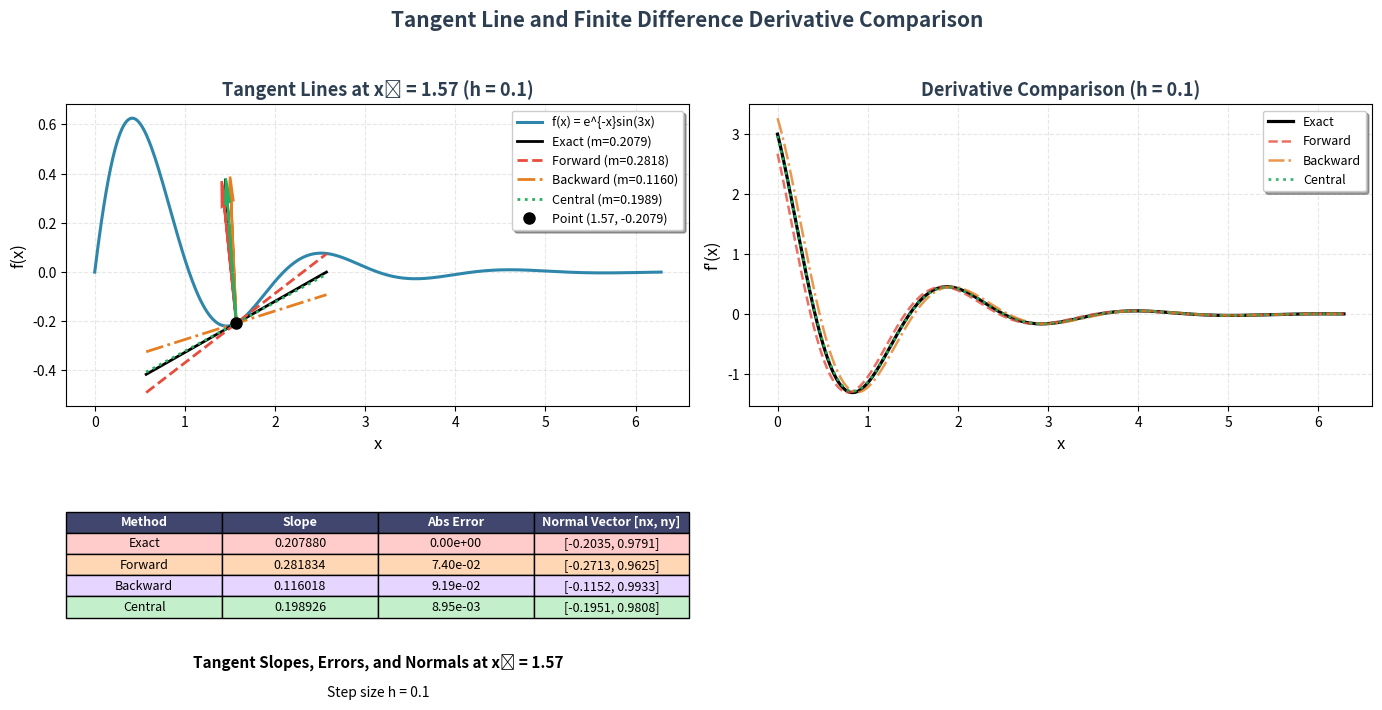
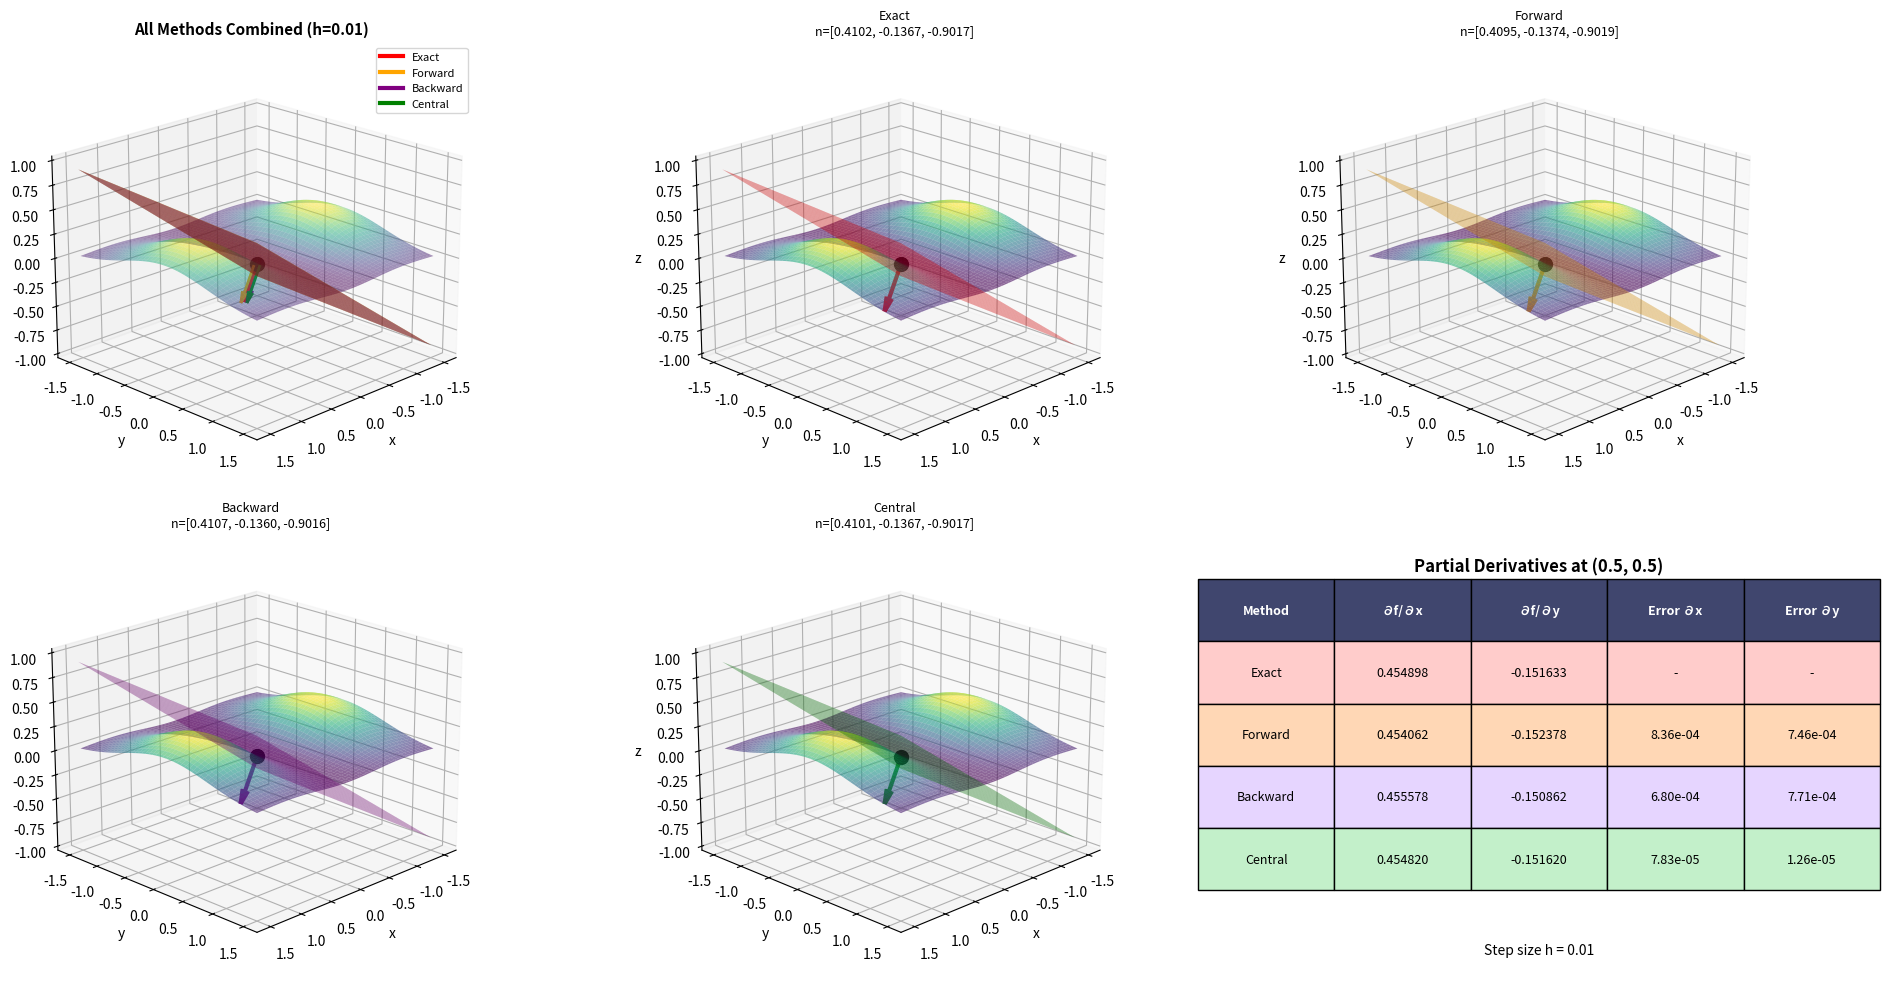

Reproduce these figures in Python, in order.
import numpy as np
import matplotlib.pyplot as plt
from mpl_toolkits.mplot3d import Axes3D
from matplotlib import cm


#function 1 and its derivative
def f1(x):
    return np.exp(-x) * np.sin(3 * x)
def f1_exact_derivative(x):
    return np.exp(-x) * (3 * np.cos(3 * x) - np.sin(3 * x))

#function 2 and its derivative
def f2(x, y):
    return x**2 * np.exp(-x**2 - y**2)
def f2_exact_partial_x(x, y):
    return 2*x * np.exp(-x**2 - y**2) * (1 - x**2)
def f2_exact_partial_y(x, y):
    return -2*x**2*y * np.exp(-x**2 - y**2)


#finate difference methods
def forward_difference(f, x, h):
    return (f(x + h) - f(x)) / h
def backward_difference(f, x, h):
    return (f(x) - f(x - h)) / h

def central_difference(f, x, h):
    return (f(x + h) - f(x - h)) / (2 * h)


def forward_difference_2d(f, x0, y0, h, direction='x'):
    if direction == 'x':
        return (f(x0 + h, y0) - f(x0, y0)) / h
    else:
        return (f(x0, y0 + h) - f(x0, y0)) / h

def backward_difference_2d(f, x0, y0, h, direction='x'):
    if direction == 'x':
        return (f(x0, y0) - f(x0 - h, y0)) / h
    else:
        return (f(x0, y0) - f(x0, y0 - h)) / h

def central_difference_2d(f, x0, y0, h, direction='x'):
    if direction == 'x':
        return (f(x0 + h, y0) - f(x0 - h, y0)) / (2 * h)
    else:
        return (f(x0, y0 + h) - f(x0, y0 - h)) / (2 * h)


#tangent line
def compute_tangent_line(x0, f, df, h_values, method='exact'):
    y0 = f(x0)

    if method == 'exact':
        slope = df(x0)
    elif method == 'forward':
        slope = forward_difference(f, x0, h_values)
    elif method == 'backward':
        slope = backward_difference(f, x0, h_values)
    elif method == 'central':
        slope = central_difference(f, x0, h_values)

    # Tangent line: y - y0 = m(x - x0)
    tangent = lambda x: y0 + slope * (x - x0)
    normal = np.array([-slope, 1])
    normal = normal / np.linalg.norm(normal)
    return slope, tangent, normal
def compute_tangent_plane_and_normal(x0, y0, f, dfx, dfy, h, method='exact'):
    z0 = f(x0, y0)

    if method == 'exact':
        fx = dfx(x0, y0)
        fy = dfy(x0, y0)
    elif method == 'forward':
        fx = forward_difference_2d(f, x0, y0, h, 'x')
        fy = forward_difference_2d(f, x0, y0, h, 'y')
    elif method == 'backward':
        fx = backward_difference_2d(f, x0, y0, h, 'x')
        fy = backward_difference_2d(f, x0, y0, h, 'y')
    elif method == 'central':
        fx = central_difference_2d(f, x0, y0, h, 'x')
        fy = central_difference_2d(f, x0, y0, h, 'y')

    # Normal vector: n = <-fx, -fy, 1> (or <fx, fy, -1>)
    normal = np.array([fx, fy, -1])
    normal = normal / np.linalg.norm(normal)  # Normalize

    # Tangent plane: z - z0 = fx(x - x0) + fy(y - y0)
    tangent_plane = lambda x, y: z0 + fx * (x - x0) + fy * (y - y0)

    return fx, fy, normal, tangent_plane


#visualisation

def plot_1d_function_and_tangent():
    x = np.linspace(0, 2 * np.pi, 500)
    x0 = np.pi / 2
    h = 0.1

    fig, axes = plt.subplots(1, 2, figsize=(14, 6.5))
    fig.suptitle("Tangent Line and Finite Difference Derivative Comparison",
                 fontsize=15, weight='bold', color='#2C3E50')

    # === Left: Function + Tangent lines ===
    ax = axes[0]
    ax.plot(x, f1(x), color="#2E86AB", linewidth=2.2, label="f(x) = e^{-x}sin(3x)")

    methods = ['exact', 'forward', 'backward', 'central']
    colors = ['#000000', '#E74C3C', '#E67E22', '#27AE60']
    styles = ['-', '--', '-.', ':']
    x_tangent = np.linspace(x0 - 1, x0 + 1, 100)

    slopes = []
    normals = []

    for method, color, style in zip(methods, colors, styles):
        slope, tangent, normal = compute_tangent_line(x0, f1, f1_exact_derivative, h, method)
        slopes.append(slope)
        ax.plot(x_tangent, tangent(x_tangent), color=color, linestyle=style, linewidth=2,
                label=f'{method.capitalize()} (m={slope:.4f})')

        # Compute normal vector [-m, 1] and normalize
        n = np.array([-slope, 1])
        n = n / np.linalg.norm(n)
        normals.append(n)

        # Draw the normal vector as an arrow
        arrow_scale = 0.5  # adjust length of normal vector for visibility
        ax.arrow(
            x0, f1(x0),
            n[0] * arrow_scale, n[1] * arrow_scale,
            head_width=0.05, head_length=0.1, fc=color, ec=color, linewidth=1.8
        )

    ax.plot(x0, f1(x0), 'ko', markersize=8, label=f'Point ({x0:.2f}, {f1(x0):.4f})')


    # === Right plot (derivatives) ===
    ax2 = axes[1]
    ax2.plot(x, f1_exact_derivative(x), 'k-', linewidth=2.3, label='Exact')
    fd_forward = forward_difference(f1, x, h)
    fd_backward = backward_difference(f1, x, h)
    fd_central = central_difference(f1, x, h)
    ax2.plot(x, fd_forward, color='#E74C3C', linestyle='--', linewidth=1.8, alpha=0.8, label='Forward')
    ax2.plot(x, fd_backward, color='#E67E22', linestyle='-.', linewidth=1.8, alpha=0.8, label='Backward')
    ax2.plot(x, fd_central, color='#27AE60', linestyle=':', linewidth=2, alpha=0.9, label='Central')

    ax2.set_xlabel('x', fontsize=12)
    ax2.set_ylabel("f'(x)", fontsize=12)
    ax2.set_title(f"Derivative Comparison (h = {h})", fontsize=13, weight='semibold', color='#2C3E50')
    ax2.legend(fontsize=9, frameon=True, fancybox=True, shadow=True)
    ax2.grid(alpha=0.3, linestyle='--')

    # === Table (on same plot) ===
    errors = [abs(s - f1_exact_derivative(x0)) for s in slopes]
    col_labels = ['Method', 'Slope', 'Abs Error', 'Normal Vector [nx, ny]']
    table_data = [[m.capitalize(), f"{s:.6f}", f"{e:.2e}", f"[{n[0]:.4f}, {n[1]:.4f}]"]
                  for m, s, e, n in zip(methods, slopes, errors, normals)]

    table = ax.table(cellText=table_data, colLabels=col_labels, loc='bottom',
                     cellLoc='center', colColours=['#f7f7f7'] * 4, bbox=[0.0, -0.7, 1.0, 0.35])
    table.auto_set_font_size(False)
    table.set_fontsize(9)
    table.scale(1.1, 1.3)

    # Header style
    for j in range(4):
        cell = table[(0, j)]
        cell.set_facecolor('#40466e')
        cell.set_text_props(weight='bold', color='white')

    # Row colors
    colors = ['#ffcccb', '#ffd7b5', '#e6d5ff', '#c3f0ca']
    for i, color in enumerate(colors, start=1):
        for j in range(4):
            if (i, j) in table.get_celld():
                table[(i, j)].set_facecolor(color)

    for (row, col), cell in table.get_celld().items():
        cell.set_height(0.3)

    ax.text(0.5, -0.85, f'Tangent Slopes, Errors, and Normals at x₀ = {x0:.2f}',
            ha='center', va='center', fontsize=11, weight='bold', transform=ax.transAxes)
    ax.text(0.5, -0.95, f'Step size h = {h}', ha='center', va='center', fontsize=10, style='italic',
            transform=ax.transAxes)

    # === Axis and legend ===
    ax.set_xlabel('x', fontsize=12)
    ax.set_ylabel('f(x)', fontsize=12)
    ax.set_title(f"Tangent Lines at x₀ = {x0:.2f} (h = {h})", fontsize=13, weight='semibold', color='#2C3E50')
    ax.legend(fontsize=9, frameon=True, fancybox=True, shadow=True)
    ax.grid(alpha=0.3, linestyle='--')


    plt.subplots_adjust(bottom=0.6, wspace=0.7)
    plt.tight_layout(rect=[0, 0.07, 1, 0.95])

    return fig

def plot_2d_function_and_tangent_plane():
    x0, y0 = 0.5, 0.5
    h = 0.01

    fig = plt.figure(figsize=(20, 10))

    # Create mesh for plotting
    x_range = np.linspace(-1.5, 1.5, 100)
    y_range = np.linspace(-1.5, 1.5, 100)
    X, Y = np.meshgrid(x_range, y_range)
    Z = f2(X, Y)
    z0 = f2(x0, y0)

    # Compute all tangent planes and normals
    fx_exact, fy_exact, normal_exact, tangent_exact = compute_tangent_plane_and_normal(
        x0, y0, f2, f2_exact_partial_x, f2_exact_partial_y, h, 'exact')

    fx_forward, fy_forward, normal_forward, tangent_forward = compute_tangent_plane_and_normal(
        x0, y0, f2, f2_exact_partial_x, f2_exact_partial_y, h, 'forward')

    fx_backward, fy_backward, normal_backward, tangent_backward = compute_tangent_plane_and_normal(
        x0, y0, f2, f2_exact_partial_x, f2_exact_partial_y, h, 'backward')

    fx_central, fy_central, normal_central, tangent_central = compute_tangent_plane_and_normal(
        x0, y0, f2, f2_exact_partial_x, f2_exact_partial_y, h, 'central')

    # Plot 1: All tangent planes together
    ax1 = fig.add_subplot(231, projection='3d')
    ax1.plot_surface(X, Y, Z, cmap=cm.viridis, alpha=0.5, edgecolor='none')

    # Plot all tangent planes with different colors
    Z_exact = tangent_exact(X, Y)
    Z_forward = tangent_forward(X, Y)
    Z_backward = tangent_backward(X, Y)
    Z_central = tangent_central(X, Y)

    ax1.plot_surface(X, Y, Z_exact, color='red', alpha=0.3, label='Exact')
    ax1.plot_surface(X, Y, Z_forward, color='orange', alpha=0.25, label='Forward')
    ax1.plot_surface(X, Y, Z_backward, color='purple', alpha=0.25, label='Backward')
    ax1.plot_surface(X, Y, Z_central, color='green', alpha=0.25, label='Central')

    # Plot all normal vectors
    arrow_scale = 0.4
    ax1.quiver(x0, y0, z0, normal_exact[0], normal_exact[1], normal_exact[2],
               length=arrow_scale, color='red', linewidth=2.5, arrow_length_ratio=0.3)
    ax1.quiver(x0 + 0.05, y0, z0, normal_forward[0], normal_forward[1], normal_forward[2],
               length=arrow_scale, color='orange', linewidth=2, arrow_length_ratio=0.3)
    ax1.quiver(x0 - 0.05, y0, z0, normal_backward[0], normal_backward[1], normal_backward[2],
               length=arrow_scale, color='purple', linewidth=2, arrow_length_ratio=0.3)
    ax1.quiver(x0, y0 + 0.05, z0, normal_central[0], normal_central[1], normal_central[2],
               length=arrow_scale, color='green', linewidth=2, arrow_length_ratio=0.3)

    ax1.scatter([x0], [y0], [z0], color='black', s=100, zorder=10)
    ax1.set_xlabel('x', fontsize=10)
    ax1.set_ylabel('y', fontsize=10)
    ax1.set_zlabel('z', fontsize=10)
    ax1.set_title(f'All Methods Combined (h={h})', fontsize=11, fontweight='bold')
    ax1.view_init(elev=20, azim=45)

    # Add custom legend
    from matplotlib.lines import Line2D
    legend_elements = [
        Line2D([0], [0], color='red', linewidth=3, label='Exact'),
        Line2D([0], [0], color='orange', linewidth=3, label='Forward'),
        Line2D([0], [0], color='purple', linewidth=3, label='Backward'),
        Line2D([0], [0], color='green', linewidth=3, label='Central')
    ]
    ax1.legend(handles=legend_elements, loc='upper right', fontsize=8)

    # Plot 2: Exact tangent plane
    ax2 = fig.add_subplot(232, projection='3d')
    ax2.plot_surface(X, Y, Z, cmap=cm.viridis, alpha=0.6, edgecolor='none')
    ax2.plot_surface(X, Y, Z_exact, color='red', alpha=0.4)
    ax2.quiver(x0, y0, z0, normal_exact[0], normal_exact[1], normal_exact[2],
               length=0.5, color='red', linewidth=3, arrow_length_ratio=0.3)
    ax2.scatter([x0], [y0], [z0], color='black', s=100)
    ax2.set_xlabel('x')
    ax2.set_ylabel('y')
    ax2.set_zlabel('z')
    ax2.set_title(f'Exact\nn=[{normal_exact[0]:.4f}, {normal_exact[1]:.4f}, {normal_exact[2]:.4f}]', fontsize=9)
    ax2.view_init(elev=20, azim=45)

    # Plot 3: Forward difference
    ax3 = fig.add_subplot(233, projection='3d')
    ax3.plot_surface(X, Y, Z, cmap=cm.viridis, alpha=0.6, edgecolor='none')
    ax3.plot_surface(X, Y, Z_forward, color='orange', alpha=0.4)
    ax3.quiver(x0, y0, z0, normal_forward[0], normal_forward[1], normal_forward[2],
               length=0.5, color='orange', linewidth=3, arrow_length_ratio=0.3)
    ax3.scatter([x0], [y0], [z0], color='black', s=100)
    ax3.set_xlabel('x')
    ax3.set_ylabel('y')
    ax3.set_zlabel('z')
    ax3.set_title(f'Forward\nn=[{normal_forward[0]:.4f}, {normal_forward[1]:.4f}, {normal_forward[2]:.4f}]', fontsize=9)
    ax3.view_init(elev=20, azim=45)

    # Plot 4: Backward difference
    ax4 = fig.add_subplot(234, projection='3d')
    ax4.plot_surface(X, Y, Z, cmap=cm.viridis, alpha=0.6, edgecolor='none')
    ax4.plot_surface(X, Y, Z_backward, color='purple', alpha=0.4)
    ax4.quiver(x0, y0, z0, normal_backward[0], normal_backward[1], normal_backward[2],
               length=0.5, color='purple', linewidth=3, arrow_length_ratio=0.3)
    ax4.scatter([x0], [y0], [z0], color='black', s=100)
    ax4.set_xlabel('x')
    ax4.set_ylabel('y')
    ax4.set_zlabel('z')
    ax4.set_title(f'Backward\nn=[{normal_backward[0]:.4f}, {normal_backward[1]:.4f}, {normal_backward[2]:.4f}]',
                  fontsize=9)
    ax4.view_init(elev=20, azim=45)

    # Plot 5: Central difference
    ax5 = fig.add_subplot(235, projection='3d')
    ax5.plot_surface(X, Y, Z, cmap=cm.viridis, alpha=0.6, edgecolor='none')
    ax5.plot_surface(X, Y, Z_central, color='green', alpha=0.4)
    ax5.quiver(x0, y0, z0, normal_central[0], normal_central[1], normal_central[2],
               length=0.5, color='green', linewidth=3, arrow_length_ratio=0.3)
    ax5.scatter([x0], [y0], [z0], color='black', s=100)
    ax5.set_xlabel('x')
    ax5.set_ylabel('y')
    ax5.set_zlabel('z')
    ax5.set_title(f'Central\nn=[{normal_central[0]:.4f}, {normal_central[1]:.4f}, {normal_central[2]:.4f}]', fontsize=9)
    ax5.view_init(elev=20, azim=45)

    # Plot 6: Comparison table
    ax6 = fig.add_subplot(236)
    ax6.axis('off')

    table_data = [
        ['Exact', f'{fx_exact:.6f}', f'{fy_exact:.6f}', '-', '-'],
        ['Forward', f'{fx_forward:.6f}', f'{fy_forward:.6f}',
         f'{abs(fx_forward - fx_exact):.2e}', f'{abs(fy_forward - fy_exact):.2e}'],
        ['Backward', f'{fx_backward:.6f}', f'{fy_backward:.6f}',
         f'{abs(fx_backward - fx_exact):.2e}', f'{abs(fy_backward - fy_exact):.2e}'],
        ['Central', f'{fx_central:.6f}', f'{fy_central:.6f}',
         f'{abs(fx_central - fx_exact):.2e}', f'{abs(fy_central - fy_exact):.2e}']
    ]

    table = ax6.table(cellText=table_data,
                      colLabels=['Method', '∂f/∂x', '∂f/∂y', 'Error ∂x', 'Error ∂y'],
                      cellLoc='center',
                      loc='center',
                      bbox=[0, 0.2, 1, 0.7])
    table.auto_set_font_size(False)
    table.set_fontsize(9)
    table.scale(1, 2.5)

    # Style header
    for i in range(5):
        table[(0, i)].set_facecolor('#40466e')
        table[(0, i)].set_text_props(weight='bold', color='white')

    # Color rows
    colors = ['#ffcccb', '#ffd7b5', '#e6d5ff', '#c3f0ca']
    for i, color in enumerate(colors, start=1):
        for j in range(5):
            table[(i, j)].set_facecolor(color)

    ax6.text(0.5, 0.95, f'Partial Derivatives at ({x0}, {y0})',
             ha='center', va='top', fontsize=12, weight='bold',
             transform=ax6.transAxes)
    ax6.text(0.5, 0.05, f'Step size h = {h}',
             ha='center', va='bottom', fontsize=10, style='italic',
             transform=ax6.transAxes)

    plt.tight_layout()
    return fig




if __name__ == "__main__":
    fig1 = plot_1d_function_and_tangent()
    # plt.savefig('1d_tangent_lines.png', dpi=150, bbox_inches='tight')
    fig2 = plot_2d_function_and_tangent_plane()
    # plt.savefig('2d_tangent_planes.png', dpi=150, bbox_inches='tight')


    # 1D results
    x0 = np.pi / 2
    h = 0.01
    print(f"\n1D FUNCTION at x = {x0:.4f} (h = {h}):")
    print(f"  f(x) = {f1(x0):.6f}")
    print(f"  Exact derivative: {f1_exact_derivative(x0):.6f}")
    print(f"  Forward difference: {forward_difference(f1, x0, h):.6f}")
    print(f"  Backward difference: {backward_difference(f1, x0, h):.6f}")
    print(f"  Central difference: {central_difference(f1, x0, h):.6f}")

    # 2D results
    x0, y0 = 0.5, 0.5
    print(f"\n2D FUNCTION at (x, y) = ({x0}, {y0}) (h = {h}):")
    print(f"  f(x,y) = {f2(x0, y0):.6f}")

    fx_exact = f2_exact_partial_x(x0, y0)
    fy_exact = f2_exact_partial_y(x0, y0)
    print(f"\n  Exact ∂f/∂x: {fx_exact:.6f}")
    print(f"  Forward ∂f/∂x: {forward_difference_2d(f2, x0, y0, h, 'x'):.6f}")
    print(f"  Central ∂f/∂x: {central_difference_2d(f2, x0, y0, h, 'x'):.6f}")

    print(f"\n  Exact ∂f/∂y: {fy_exact:.6f}")
    print(f"  Forward ∂f/∂y: {forward_difference_2d(f2, x0, y0, h, 'y'):.6f}")
    print(f"  Central ∂f/∂y: {central_difference_2d(f2, x0, y0, h, 'y'):.6f}")

    # Normal vectors
    print("\n  NORMAL VECTORS:")
    for method in ['exact', 'forward', 'central']:
        _, _, normal, _ = compute_tangent_plane_and_normal(
            x0, y0, f2, f2_exact_partial_x, f2_exact_partial_y, h, method)
        print(f"    {method.capitalize():10s}: [{normal[0]:8.5f}, {normal[1]:8.5f}, {normal[2]:8.5f}]")

    plt.show()